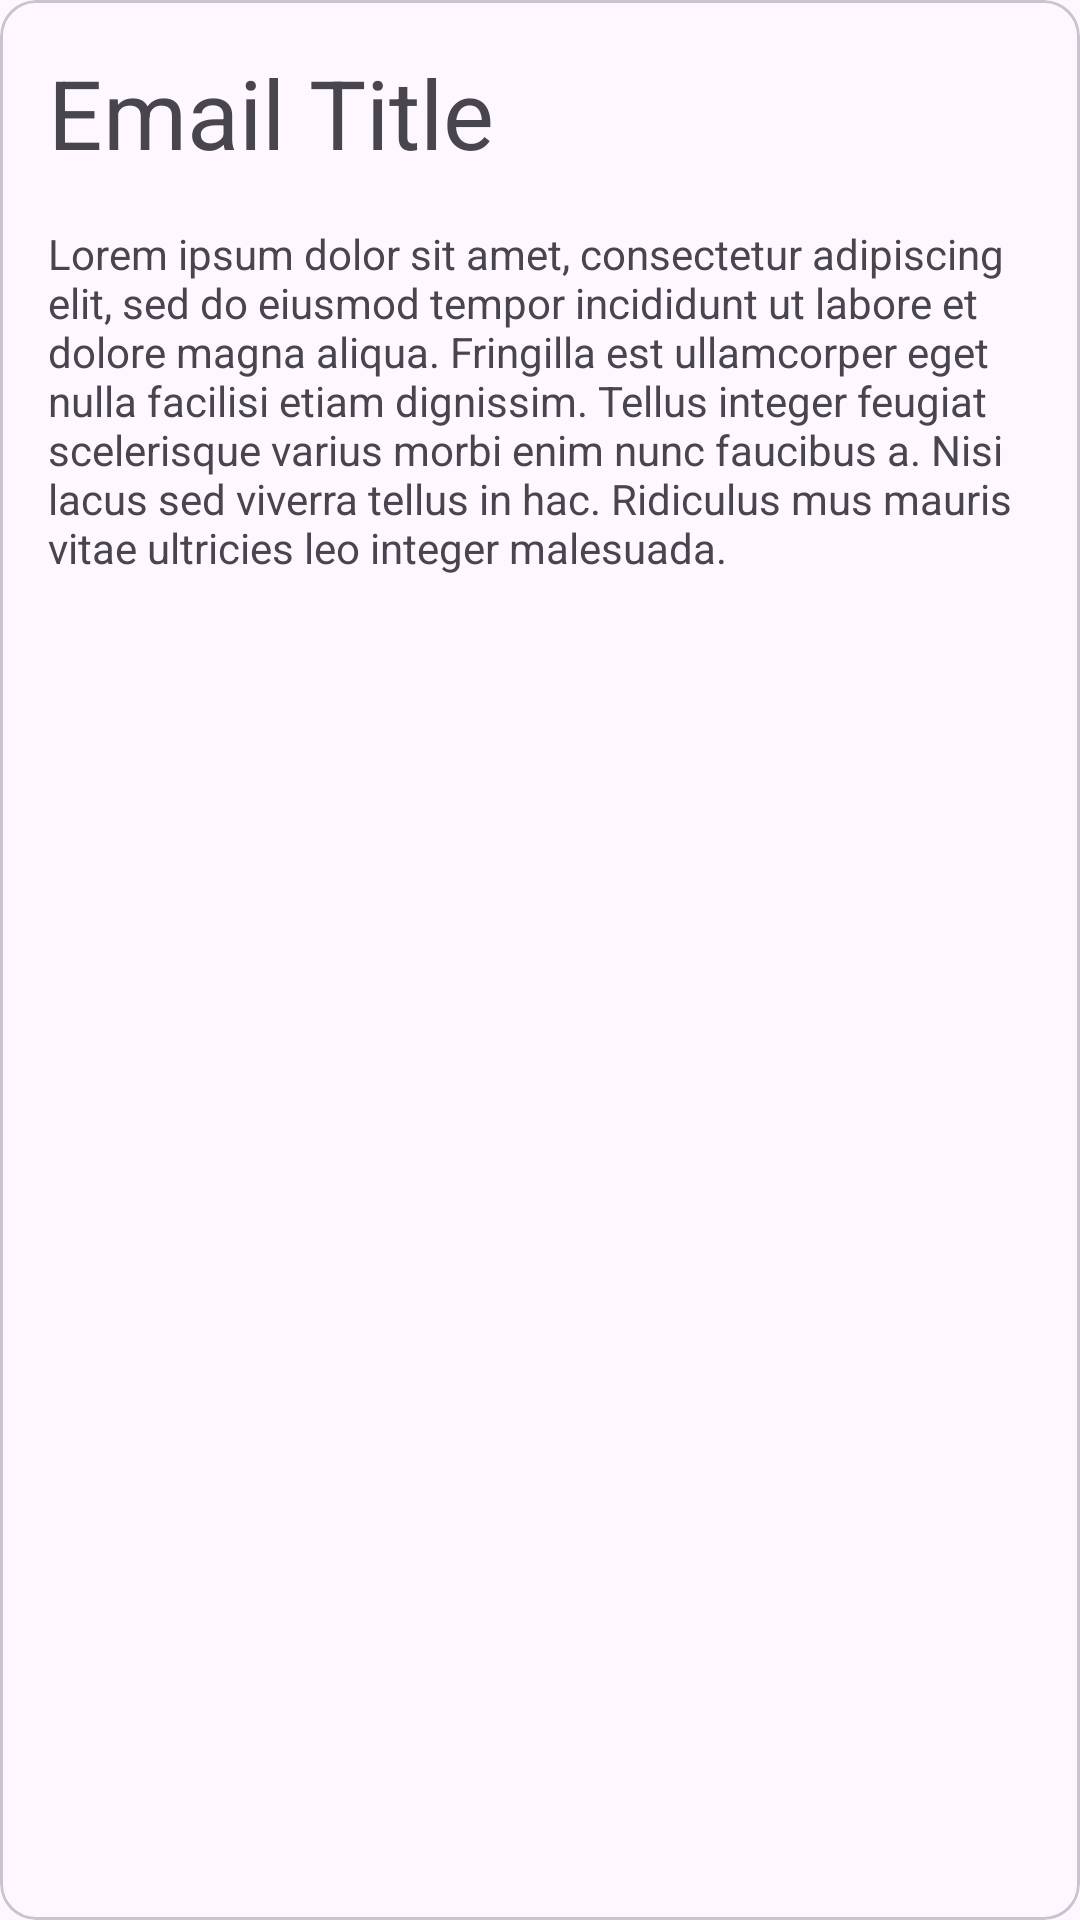

Reconstruct the res/layout file that produces this screen, plus the resources it refers to.
<!-- AndroidManifest.xml: application theme Theme.ListViewCanonicalLayout -->
<!-- res/layout/fragment_detail_item.xml -->
<?xml version="1.0" encoding="utf-8"?>
<com.google.android.material.card.MaterialCardView xmlns:android="http://schemas.android.com/apk/res/android"
    android:id="@+id/list_view_detail_item_container"
    android:layout_width="match_parent"
    android:layout_height="match_parent"
    android:layout_margin="16dp">
    <LinearLayout
        android:layout_width="match_parent"
        android:layout_height="wrap_content"
        android:layout_margin="16dp"
        android:orientation="vertical">
        <TextView
            android:id="@+id/email_title"
            android:layout_width="wrap_content"
            android:layout_height="wrap_content"
            android:textAppearance="?attr/textAppearanceHeadlineLarge"
            android:text="@string/email_title"/>
        <TextView
            android:id="@+id/email_content"
            android:layout_width="wrap_content"
            android:layout_height="wrap_content"
            android:layout_marginTop="16dp"
            android:text="@string/email_text"/>
    </LinearLayout>
</com.google.android.material.card.MaterialCardView>
<!-- resources referenced by this layout -->
<resources>
  <string name="email_text">
      Lorem ipsum dolor sit amet, consectetur adipiscing elit, sed do eiusmod tempor incididunt ut labore et dolore magna aliqua.
      Fringilla est ullamcorper eget nulla facilisi etiam dignissim. Tellus integer feugiat scelerisque varius morbi enim nunc faucibus a.
      Nisi lacus sed viverra tellus in hac. Ridiculus mus mauris vitae ultricies leo integer malesuada.
    </string>
  <string name="email_title">Email Title</string>
  <style name="Theme.ListViewCanonicalLayout" parent="Base.Theme.ListViewCanonicalLayout" />
  <style name="Base.Theme.ListViewCanonicalLayout" parent="Theme.Material3.DayNight.NoActionBar">
          
          
      </style>
</resources>
